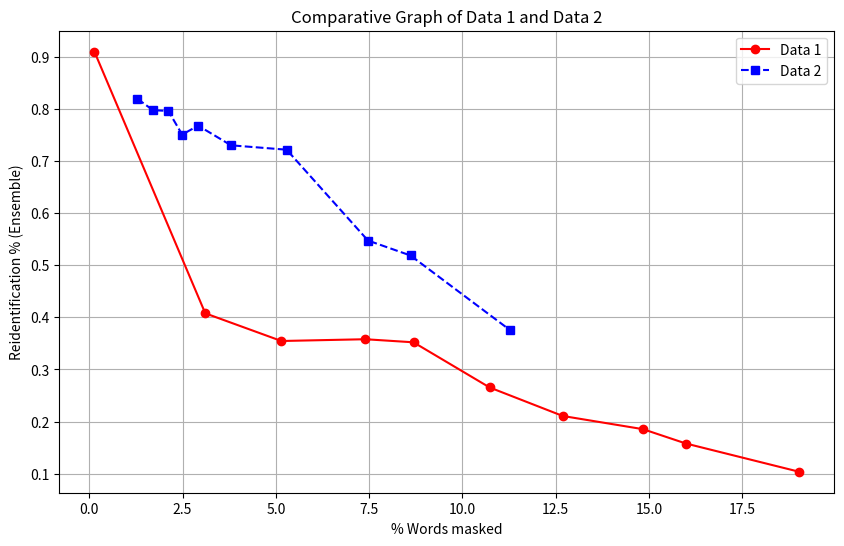

The script that saved this image:
import matplotlib.pyplot as plt

# Updated data
data1 = [
    [0.14, 0.9093], [3.11, 0.4076], [5.15, 0.3545], [7.40, 0.3579], 
    [8.69, 0.352], [10.73, 0.2654], [12.69, 0.2107], [14.84, 0.1854], 
    [15.99, 0.1579], [19.02, 0.1038]
]

data2 = [
    [1.29, 0.819], [1.71, 0.7971], [2.12, 0.7958], [2.49, 0.7504], 
    [2.92, 0.7675], [3.80, 0.7298], [5.29, 0.7214], [7.47, 0.5472], 
    [8.61, 0.5185], [11.28, 0.3752]
]

# Extracting x and y values
x1, y1 = zip(*data1)
x2, y2 = zip(*data2)

# Plotting the data
plt.figure(figsize=(10, 6))
plt.plot(x1, y1, marker='o', label='Data 1', linestyle='-', color='red')
plt.plot(x2, y2, marker='s', label='Data 2', linestyle='--', color='blue')

# Adding titles and labels
plt.title('Comparative Graph of Data 1 and Data 2')
plt.xlabel('% Words masked')
plt.ylabel('Reidentification % (Ensemble)')
plt.legend()

# Display the plot
plt.grid(True)
plt.savefig("plot_masking_percentage_vs_val_acc_graph.png")
